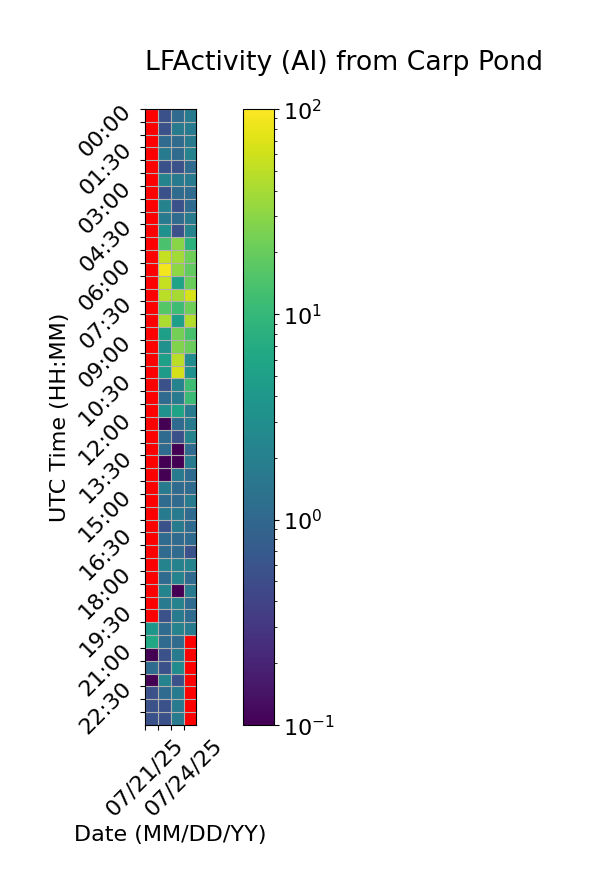

Data behind this chart, as committed beside it:
Time (UTC), 07/21/25, 07/22/25, 07/23/25, 07/24/25
00:00, , 0.5556, 1.111, 1.667
00:30, , 0.5556, 1.667, 1.667
01:00, , 1.111, 1.111, 1.667
01:30, , 1.667, 1.111, 2.222
02:00, , 0.5556, 0.5556, 1.111
02:30, , 2.222, 1.667, 1.667
03:00, , 0.5556, 1.111, 1.111
03:30, , 2.222, 0.5556, 1.111
04:00, , 1.667, 1.111, 1.667
04:30, , 3.333, 0.5556, 2.222
05:00, , 13.89, 29.44, 8.333
05:30, , 54.44, 38.89, 21.67
06:00, , 88.89, 31.11, 18.89
06:30, , 55.0, 5.556, 21.11
07:00, , 48.33, 40.56, 65.56
07:30, , 16.11, 11.67, 21.67
08:00, , 42.78, 5.0, 45.0
08:30, , 5.0, 23.33, 13.33
09:00, , 3.333, 27.22, 20.56
09:30, , 5.0, 48.89, 2.778
10:00, , 4.444, 63.89, 3.333
10:30, , 0.5556, 2.222, 11.67
11:00, , 1.111, 1.667, 11.11
11:30, , 3.333, 5.556, 1.667
12:00, , 0.0, 1.111, 1.667
12:30, , 1.111, 0.5556, 2.222
13:00, , 1.111, 0.0, 1.111
13:30, , 0.0, 0.0, 1.667
14:00, , 0.0, 1.667, 1.111
14:30, , 1.667, 1.111, 1.111
15:00, , 1.111, 1.111, 1.667
15:30, , 1.667, 1.667, 1.111
16:00, , 0.5556, 1.667, 1.111
16:30, , 1.111, 1.111, 1.111
17:00, , 1.111, 1.111, 0.5556
17:30, , 2.222, 2.222, 2.222
18:00, , 1.111, 2.222, 1.111
18:30, , 2.222, 0.0, 1.667
19:00, , 1.667, 2.222, 1.111
19:30, , 0.5556, 1.667, 1.111
20:00, 3.889, 1.111, 2.222, 1.667
20:30, 6.111, 1.111, 1.111, 
21:00, 0.0, 0.5556, 1.667, 
21:30, 1.111, 0.5556, 2.778, 
22:00, 0.0, 2.222, 0.5556, 
22:30, 0.5556, 1.111, 1.667, 
23:00, 0.5556, 0.5556, 1.667, 
23:30, 0.5556, 0.5556, 1.667, 
